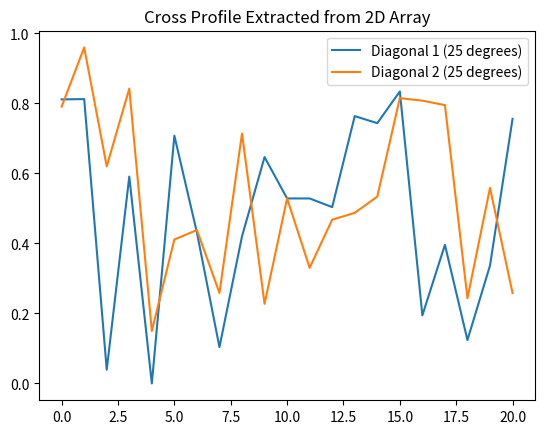

Write the Python code that produced this figure.

import numpy as np
import matplotlib.pyplot as plt

def extract_cross_profile(array, center, angle, length):
    rows, cols = array.shape
    x_center, y_center = center
    angle_rad = np.radians(angle)

    # Calculate direction vectors for both diagonals
    dx = np.cos(angle_rad)
    dy = np.sin(angle_rad)

    # Create offsets for the cross profile
    offsets = np.arange(-length // 2, length // 2 + 1)

    # Calculate diagonal coordinates
    x1 = x_center + offsets * dx
    y1 = y_center + offsets * dy

    x2 = x_center + offsets * -dy
    y2 = y_center + offsets * dx

    # Clip coordinates to stay within the array bounds
    x1 = np.clip(x1, 0, cols - 1).astype(int)
    y1 = np.clip(y1, 0, rows - 1).astype(int)

    x2 = np.clip(x2, 0, cols - 1).astype(int)
    y2 = np.clip(y2, 0, rows - 1).astype(int)

    # Extract values from the array
    profile_1 = array[y1, x1]
    profile_2 = array[y2, x2]

    return profile_1, profile_2

# Example usage
array = np.random.rand(100, 100)  # Example 100x100 array
center = (50, 50)
angle = 25
length = 20

profile_1, profile_2 = extract_cross_profile(array, center, angle, length)

# Plot the results
plt.plot(profile_1, label='Diagonal 1 (25 degrees)')
plt.plot(profile_2, label='Diagonal 2 (25 degrees)')
plt.title('Cross Profile Extracted from 2D Array')
plt.legend()
plt.show()
